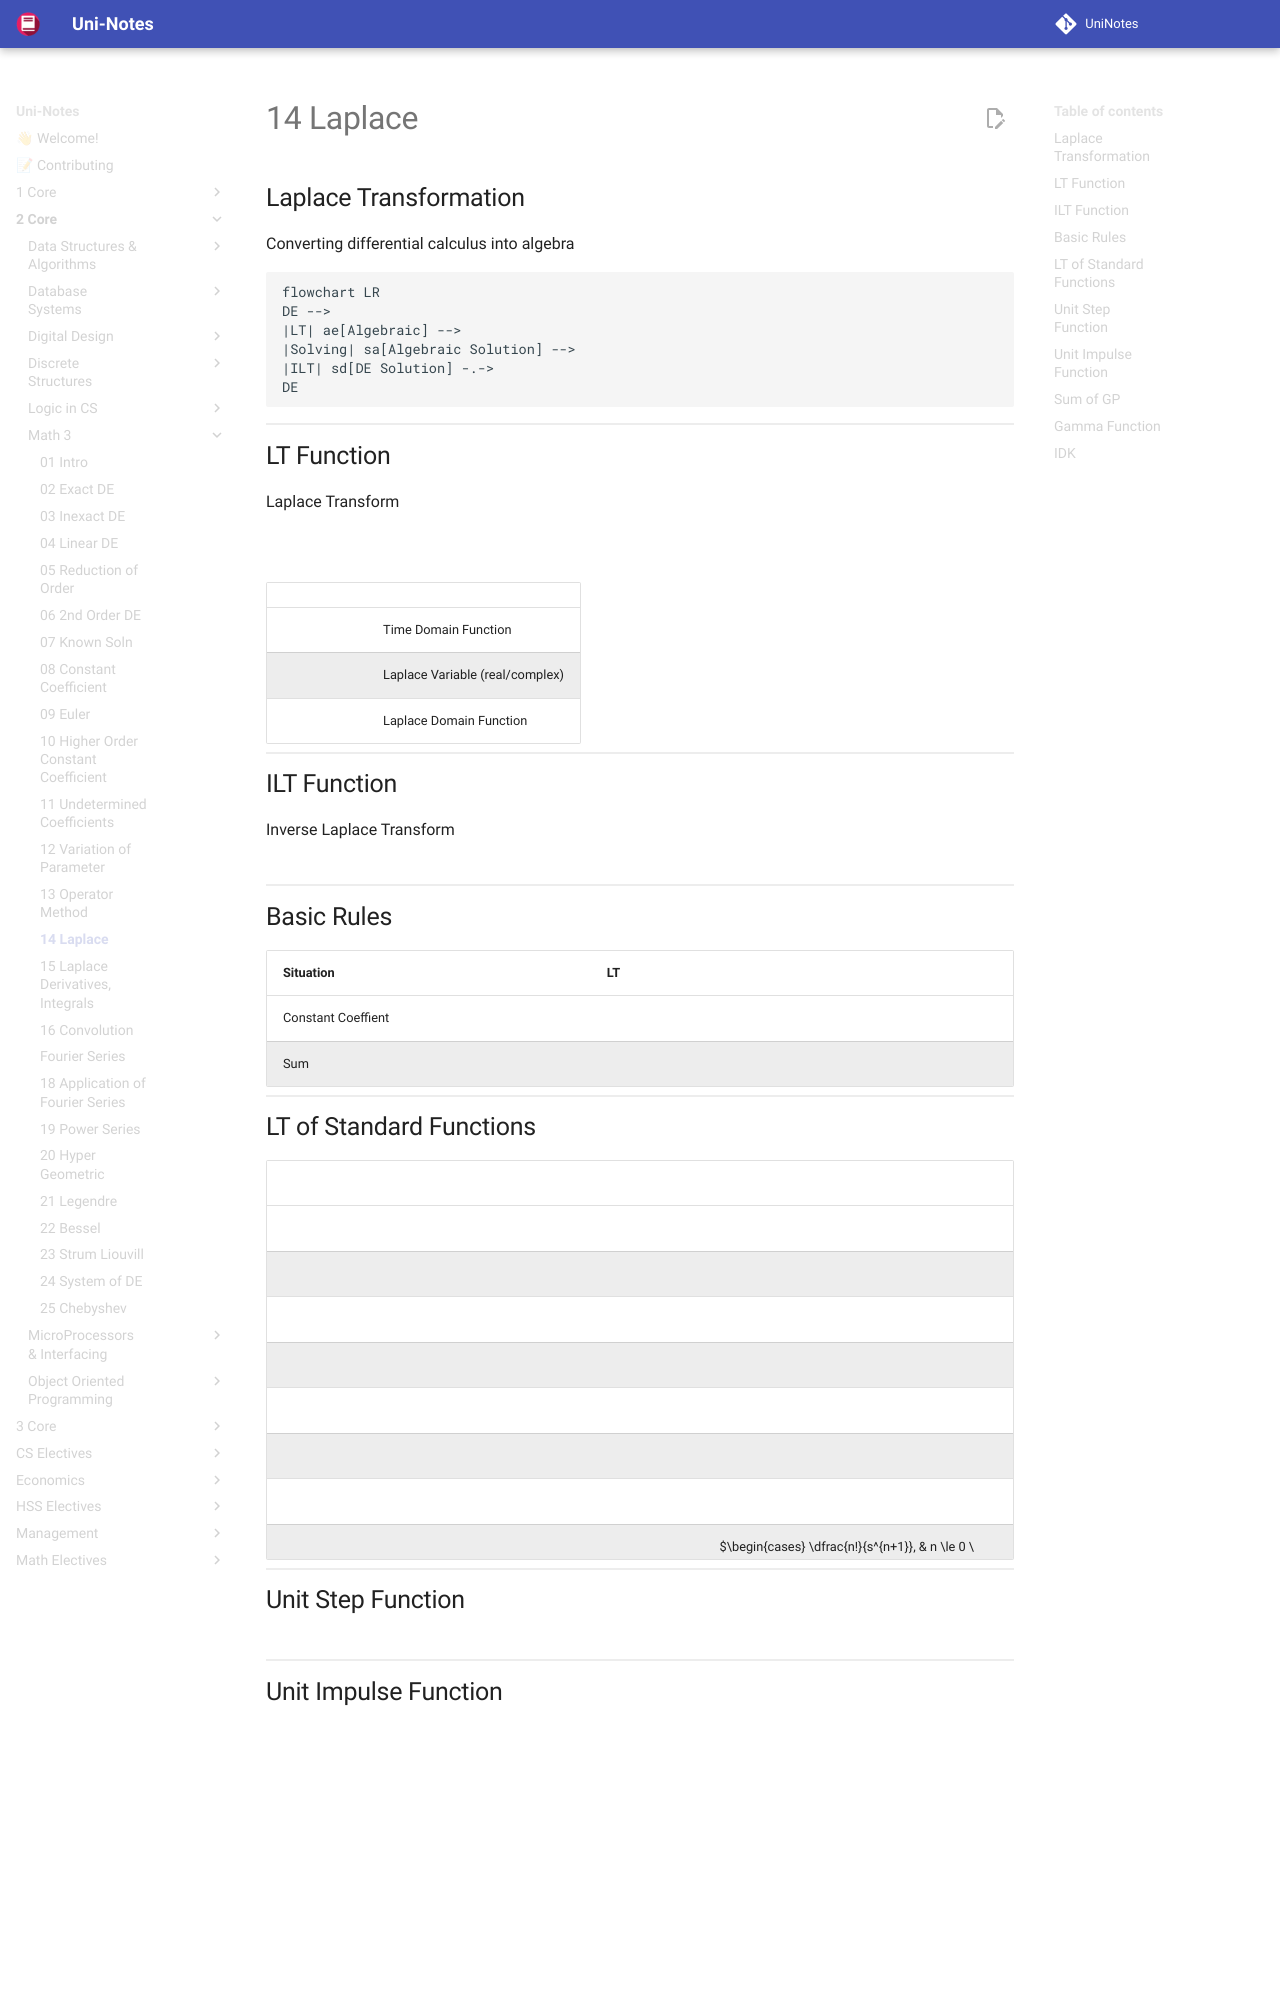

repository: uni-notes/uni-notes · page: 2_Core/Math_3/14_Laplace/index.html · generator: mkdocs

## Laplace Transformation

Converting differential calculus into algebra

```mermaid
flowchart LR
DE -->
|LT| ae[Algebraic] -->
|Solving| sa[Algebraic Solution] -->
|ILT| sd[DE Solution] -.->
DE
```

## LT Function

Laplace Transform

$$
\begin{aligned}
L\{ f(t) \}
&= \int\limits_0^\infty e^{-st} f(t) \cdot dt 
\quad \text{ (or a function of } x)\\
&= F(s)
\end{aligned}
$$

|        |                                 |
| ------ | ------------------------------- |
| $f(t)$ | Time Domain Function            |
| $s$    | Laplace Variable (real/complex) |
| $F(s)$ | Laplace Domain Function         |

## ILT Function

Inverse Laplace Transform

$$
L^{-1} \{ F(s) \} = f(t)
$$

## Basic Rules

| Situation          |       LT   |             ILT   |
| ------------------ | :---------: | :--------------: |
| Constant Coeffient |                $L\Big(k f(t) \Big) = k L(t)$  | $L^{-1}(k s) = k L^{-1} \Big( F(s) \Big)$          |
| Sum                | $L \Big( f(t) \pm g(t) \Big) = L \Big( f(t) \Big) \pm L \Big( g(t) \Big)$ | $L^{-1} \Big( F(s) \pm G(s) \Big) = L^{-1} \Big( F(s) \Big) \pm L^{-1} \Big( G(s) \Big)$ |
